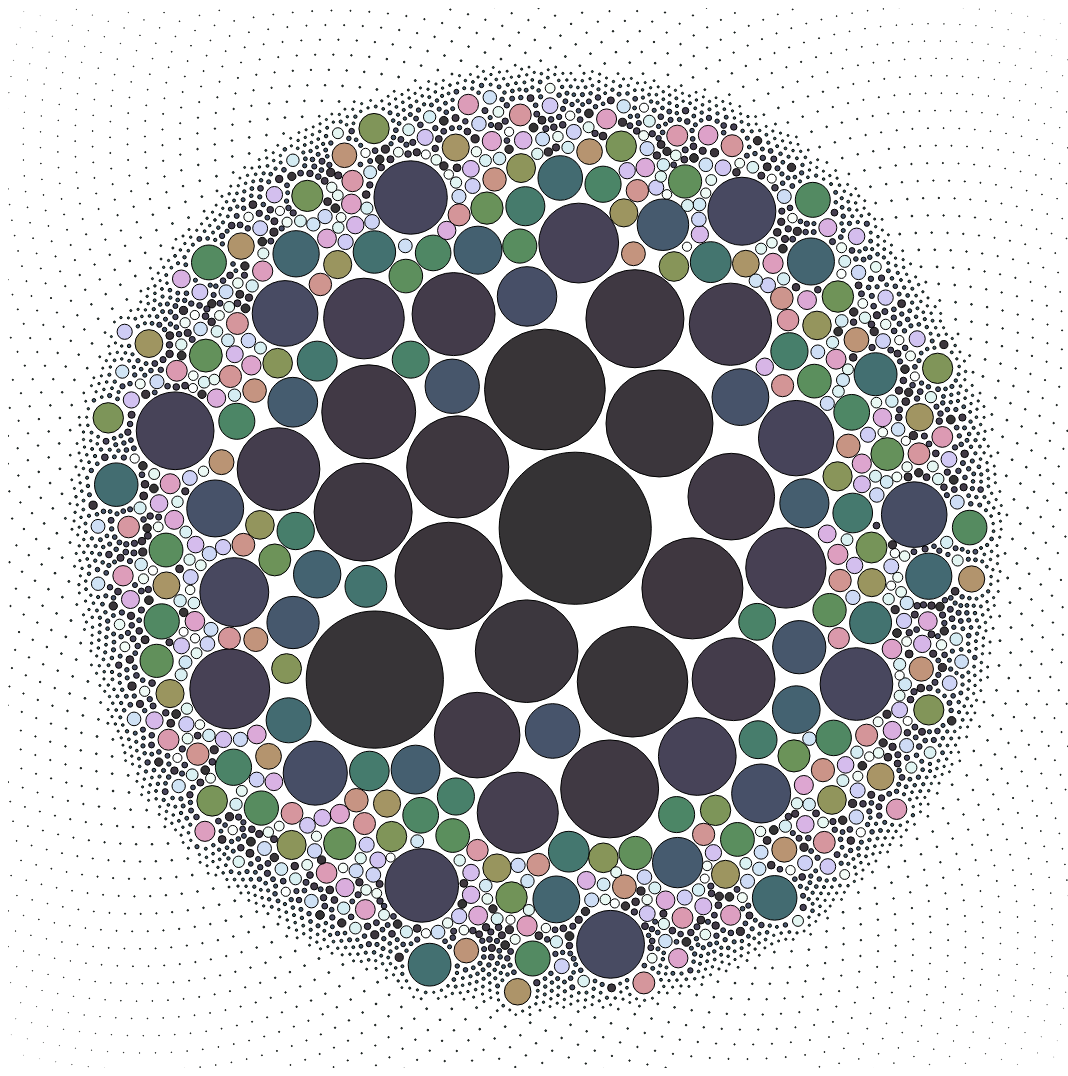
D3 v4 page, settled after 480 driven frames (8 s of simulated time); the page loaded 1 data file(s).



  // set the dimensions and margins of the graph
  var width = 1060
  var height = 1060
  
  // append the svg object to the body of the page
  var svg = d3.select("#MarvelNetwork")
    .append("svg")
      .attr("width", width)
      .attr("height", height)
  
  // Read data
  d3.csv("marvel_universe.csv", function(data) {
  
    // Filter a bit the data -> more than 1 million inhabitants
    data = data.filter(function(d){ return d.Connections>0 })
  
    // Color palette for continents?
    var color = d3.scaleOrdinal()
      .domain([0,1500])
      .range(["#000000","#020102","#030103","#050205","#070206","#080308","#0a030a","#0b040c","#0c050e","#0e050f","#0f0611","#100713","#110815","#120817","#130919","#140a1b","#150b1d","#160c1f","#160d21","#170e23","#180f25","#181027","#191129","#19122b","#19132d","#1a142f","#1a1631","#1a1733","#1a1835","#1b1a36","#1b1b38","#1b1c3a","#1b1e3b","#1b1f3d","#1a213e","#1a2240","#1a2441","#1a2543","#1a2744","#192845","#192a46","#192c47","#192d48","#182f49","#18314a","#18324b","#17344c","#17364c","#17374d","#16394d","#163b4e","#163d4e","#163f4e","#16404e","#15424e","#15444f","#15464e","#15474e","#15494e","#154b4e","#154d4e","#154e4d","#15504d","#15524c","#16534c","#16554b","#16574b","#17584a","#175a49","#185b48","#195d48","#195e47","#1a6046","#1b6145","#1c6344","#1d6443","#1e6542","#1f6741","#206840","#22693f","#236a3e","#256b3d","#266c3c","#286d3b","#2a6e3a","#2b6f39","#2d7038","#2f7137","#317236","#337335","#357435","#387434","#3a7533","#3c7632","#3f7632","#417731","#447731","#467830","#497830","#4c792f","#4e792f","#51792f","#54792f","#577a2f","#5a7a2f","#5d7a2f","#607a2f","#637a2f","#667a30","#697b30","#6c7b31","#6f7b31","#727b32","#757b33","#787b34","#7b7a35","#7e7a36","#817a37","#847a38","#877a3a","#8a7a3b","#8d7a3d","#907a3e","#937a40","#967a42","#997944","#9c7946","#9f7948","#a1794a","#a4794c","#a7794f","#a97951","#ac7954","#ae7956","#b17959","#b3795b","#b5795e","#b77961","#b97964","#bc7967","#be796a","#bf796d","#c17a70","#c37a73","#c57a76","#c67a79","#c87b7c","#c97b7f","#ca7c83","#cc7c86","#cd7d89","#ce7d8c","#cf7e8f","#d07e93","#d17f96","#d18099","#d2809c","#d381a0","#d382a3","#d383a6","#d484a9","#d485ac","#d486af","#d487b2","#d588b5","#d589b8","#d48abb","#d48cbe","#d48dc1","#d48ec3","#d490c6","#d391c9","#d392cb","#d294ce","#d295d0","#d297d2","#d198d4","#d09ad7","#d09cd9","#cf9ddb","#cf9fdd","#cea1df","#cda2e0","#cca4e2","#cca6e4","#cba8e5","#caa9e7","#caabe8","#c9ade9","#c8afea","#c8b1ec","#c7b2ed","#c6b4ee","#c6b6ee","#c5b8ef","#c5baf0","#c4bcf1","#c4bdf1","#c3bff2","#c3c1f2","#c2c3f2","#c2c5f3","#c2c6f3","#c2c8f3","#c1caf3","#c1ccf3","#c1cdf3","#c1cff3","#c1d1f3","#c2d2f3","#c2d4f3","#c2d6f3","#c2d7f3","#c3d9f3","#c3daf2","#c4dcf2","#c4ddf2","#c5dff2","#c6e0f1","#c6e1f1","#c7e3f1","#c8e4f0","#c9e5f0","#cae7f0","#cbe8f0","#cce9ef","#cdeaef","#cfebef","#d0ecef","#d1edef","#d3eeef","#d4efef","#d6f0ef","#d7f1ef","#d9f2ef","#dbf3ef","#dcf3ef","#def4ef","#e0f5f0","#e2f6f0","#e3f6f0","#e5f7f1","#e7f8f1","#e9f8f2","#ebf9f3","#edfaf4","#effaf4","#f0fbf5","#f2fbf6","#f4fcf7","#f6fcf8","#f8fdfa","#fafdfb","#fbfefc","#fdfefe","#ffffff"]);
  
    // Size scale for countries
    var size = d3.scaleLinear()
      .domain([0, 1500])
      .range([0,80])  // circle will be between 7 and 55 px wide
  
    // create a tooltip
    var Tooltip = d3.select("#MarvelNetwork")
      .append("div")
      .style("opacity", 0)
      .attr("class", "tooltip")
      .style("background-color", "white")
      .style("border", "solid")
      .style("border-width", "2px")
      .style("border-radius", "5px")
      .style("padding", "5px")
  
    // Three function that change the tooltip when user hover / move / leave a cell
    var mouseover = function(d) {
      Tooltip
        .style("opacity", 1)
    }
    var mousemove = function(d) {
      Tooltip
        .html('<u>' + d.Name + '</u>' + "<br>" + d.Connections + " connections" + "<br>" + d.Identity + "<br>" + d.Alignment)
        .style("left", (d3.mouse(this)[0]+20) + "px")
        .style("top", (d3.mouse(this)[1]) + "px")
    }
    var mouseleave = function(d) {
      Tooltip
        .style("opacity", 0)
    }
  
    // Initialize the circle: all located at the center of the svg area
    var node = svg.append("g")
      .selectAll("circle")
      .data(data)
      .enter()
      .append("circle")
        .attr("class", "node")
        .attr("r", function(d){ return size(d.Connections)})
        .attr("cx", width / 2)
        .attr("cy", height / 2)
        .style("fill", function(d){ return color(d.Connections)})
        .style("fill-opacity", 0.8)
        .attr("stroke", "black")
        .style("stroke-width", 1)
        .on("mouseover", mouseover) // What to do when hovered
        .on("mousemove", mousemove)
        .on("mouseleave", mouseleave)
        .call(d3.drag() // call specific function when circle is dragged
             .on("start", dragstarted)
             .on("drag", dragged)
             .on("end", dragended));
  
    // Features of the forces applied to the nodes:
    var simulation = d3.forceSimulation()
        .force("center", d3.forceCenter().x(width / 2).y(height / 2)) // Attraction to the center of the svg area
        .force("charge", d3.forceManyBody().strength(.1)) // Nodes are attracted one each other of value is > 0
        .force("collide", d3.forceCollide().strength(.2).radius(function(d){ return (size(d.Connections)+3) }).iterations(1)) // Force that avoids circle overlapping
  
    // Apply these forces to the nodes and update their positions.
    // Once the force algorithm is happy with positions ('alpha' value is low enough), simulations will stop.
    simulation
        .nodes(data)
        .on("tick", function(d){
          node
              .attr("cx", function(d){ return d.x; })
              .attr("cy", function(d){ return d.y; })
        });
  
    // What happens when a circle is dragged?
    function dragstarted(d) {
      if (!d3.event.active) simulation.alphaTarget(.03).restart();
      d.fx = d.x;
      d.fy = d.y;
    }
    function dragged(d) {
      d.fx = d3.event.x;
      d.fy = d3.event.y;
    }
    function dragended(d) {
      if (!d3.event.active) simulation.alphaTarget(.03);
      d.fx = null;
      d.fy = null;
    }
  
  })
  
  

### data: marvel_universe.csv
, Name, Connections, Identity, Alignment, Gender, Status, Year
0, Captain America, 1426, Secret, Bad, Male, Living, 1966
1, Spider-Man, 1286, Secret, Good, Male, Living, 1962
2, Iron Man, 1132, Public, Good, Male, Living, 1963
3, Wolverine, 1036, Secret, Bad, Male, Living, 2012
4, Scarlet Witch, 1004, , , , , 
5, Thing, 1003, Secret, Neutral, , Living, 1956
6, Human Torch, 962, Public, Good, Male, Living, 1939
7, Mr. Fantastic, 957, , , , , 
8, Thor, 947, , Bad, Male, Living, 1954
9, Vision, 919, , , , , 
10, Invisible Woman, 919, , , , , 
11, Beast, 918, , Bad, Male, Living, 1986
12, Hawk, 880, Secret, Bad, Male, Deceased, 1943
13, Cyclops, 812, , , , Deceased, 1963
14, Hulk, 802, , Bad, , Living, 1979
15, Wasp, 778, , , , , 
16, Dr. Strange, 777, , , , , 
17, Ant-Man, 775, , , , , 
18, Storm, 771, Secret, Neutral, Female, Living, 
19, Colossus Ii, 760, , , , , 
20, Professor X, 756, , , , , 
21, She-Hulk, 753, , , , , 
22, Marvel Girl, 749, Secret, Neutral, Female, Living, 2011
23, Angel, 748, No Dual, , Male, Living, 2004
24, Wonder Man, 729, , , , , 
25, Sub-Mariner, 729, Secret, Bad, Male, Living, 1998
26, Jarvis, Edwin, 707, , , , , 
27, Iceman, 690, Secret, Neutral, Male, Living, 2011
28, Hercules [Greek God], 688, , , , , 
29, Daredevil, 681, , , , , 
30, Fury, Col. Nicholas, 646, , , , , 
31, Jameson, J. Jonah, 637, , , , , 
32, Black Widow, 636, Secret, Neutral, Female, Deceased, 2005
33, Nightcrawler, 616, , , , , 
34, Quicksilver, 615, , , , , 
35, Rogue, 601, , , , , 
36, Black Knight V, 558, , , , , 
37, Watson-Parker, Mary, 553, , , , , 
38, Quasar Iii, 534, , , , , 
39, Havok, 532, , Bad, Male, Living, 1976
40, Psylocke, 512, , , , , 
41, Crystal [Inhuman], 509, , , , , 
42, Black Panther, 499, , , , , 
43, Shadowcat, 490, , , , , 
44, Nova, 483, , , , , 
45, Richards, Franklin B, 472, , , , , 
46, Silver Surfer, 466, , , , , 
47, Namorita, 461, , , , , 
48, Cannonball Ii, 458, , , , , 
49, Gambit, 450, , , , , 
50, Polaris, 447, , Bad, , Living, 1976
51, Robertson, Joe, 444, , , , , 
52, Dr. Doom, 441, , , , , 
53, Usagent, 439, , , , , 
54, Moondragon, 434, , , , , 
55, Firestar, 433, , , , , 
56, Summers, Nathan Chri, 422, , , , , 
57, Wolfsbane, 418, , , , , 
58, Thunderstrike, 418, , , , , 
59, Sersi, 408, Secret, Good, Female, Living, 1976
... 6,151 more rows